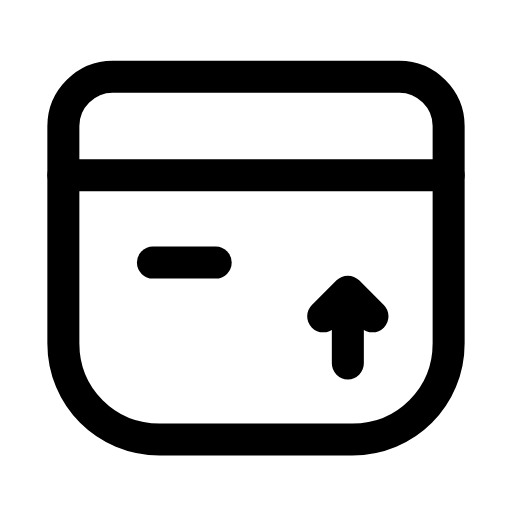
t = 0.00 s
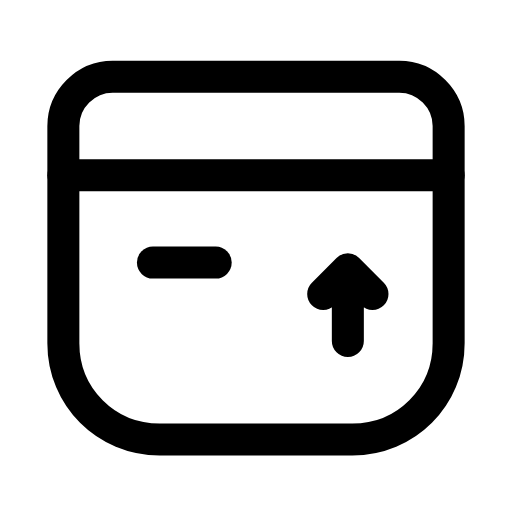
t = 0.25 s
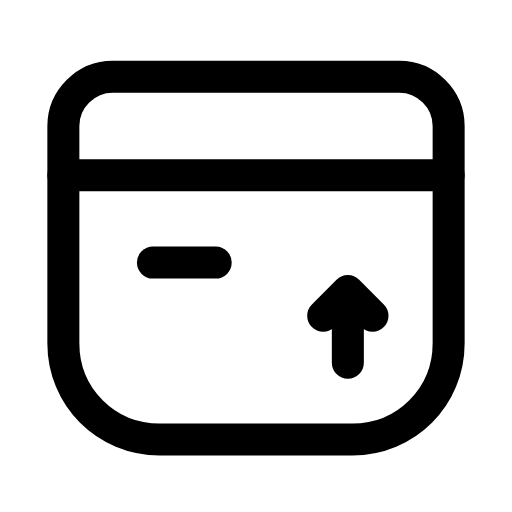
t = 0.51 s
t = 0.73 s: frame unchanged from t = 0.00 s, image omitted
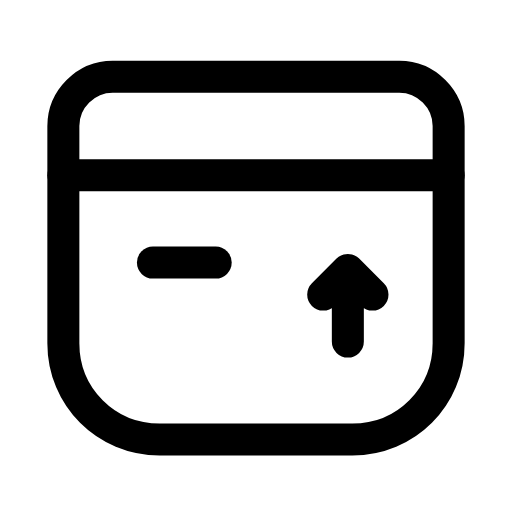
t = 1.01 s
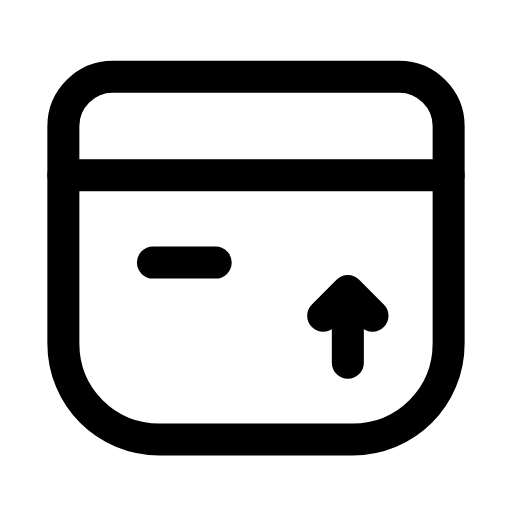
t = 1.24 s

The animated SVG that drew these frames (rendered in a browser with its animation timeline set to each time). Animation: 1 SMIL element (animateTransform=1); one cycle of 1.50 s, repeats indefinitely.

<svg xmlns="http://www.w3.org/2000/svg" width="24" height="24" viewBox="0 0 24 24" fill="none"><g transform="translate(-0.6 -1.132) scale(1.05)"><path stroke="currentColor" stroke-width="1.429" stroke-linecap="round" stroke-linejoin="round" fill="none" d="M3.4 16.4L3.4 6.7C3.4 5.5 4.4 4.5 5.6 4.5L18.4 4.5C19.6 4.5 20.6 5.5 20.6 6.7L20.6 16.4C20.6 18.8 18.7 20.7 16.3 20.7L7.7 20.7C5.3 20.7 3.4 18.8 3.4 16.4Z"></path><line stroke="currentColor" stroke-width="1.429" stroke-linecap="round" stroke-linejoin="round" fill="none" x1="3.4" y1="8.9" x2="20.6" y2="8.9"></line><g><animateTransform attributeName="transform" type="translate" values="0 0;0 -1;0 0;0 0;0 -1;0 0;0 0" keyTimes="0;0.225;0.45;0.6;0.75;0.9;1" dur="1.5s" repeatCount="indefinite" calcMode="spline" keySplines="0.16 1 0.3 1;0.16 1 0.3 1;0.16 1 0.3 1;0.16 1 0.3 1;0.16 1 0.3 1;0.16 1 0.3 1"/><path stroke="currentColor" stroke-width="1.429" stroke-linecap="round" stroke-linejoin="round" fill="none" d="M15 15.2L16.1 14.1L17.2 15.2M16.1 14.3L16.1 17.3"></path></g><line stroke="currentColor" stroke-width="1.429" stroke-linecap="round" stroke-linejoin="round" fill="none" x1="7.4" y1="12.8" x2="10.2" y2="12.8"></line></g></svg>
